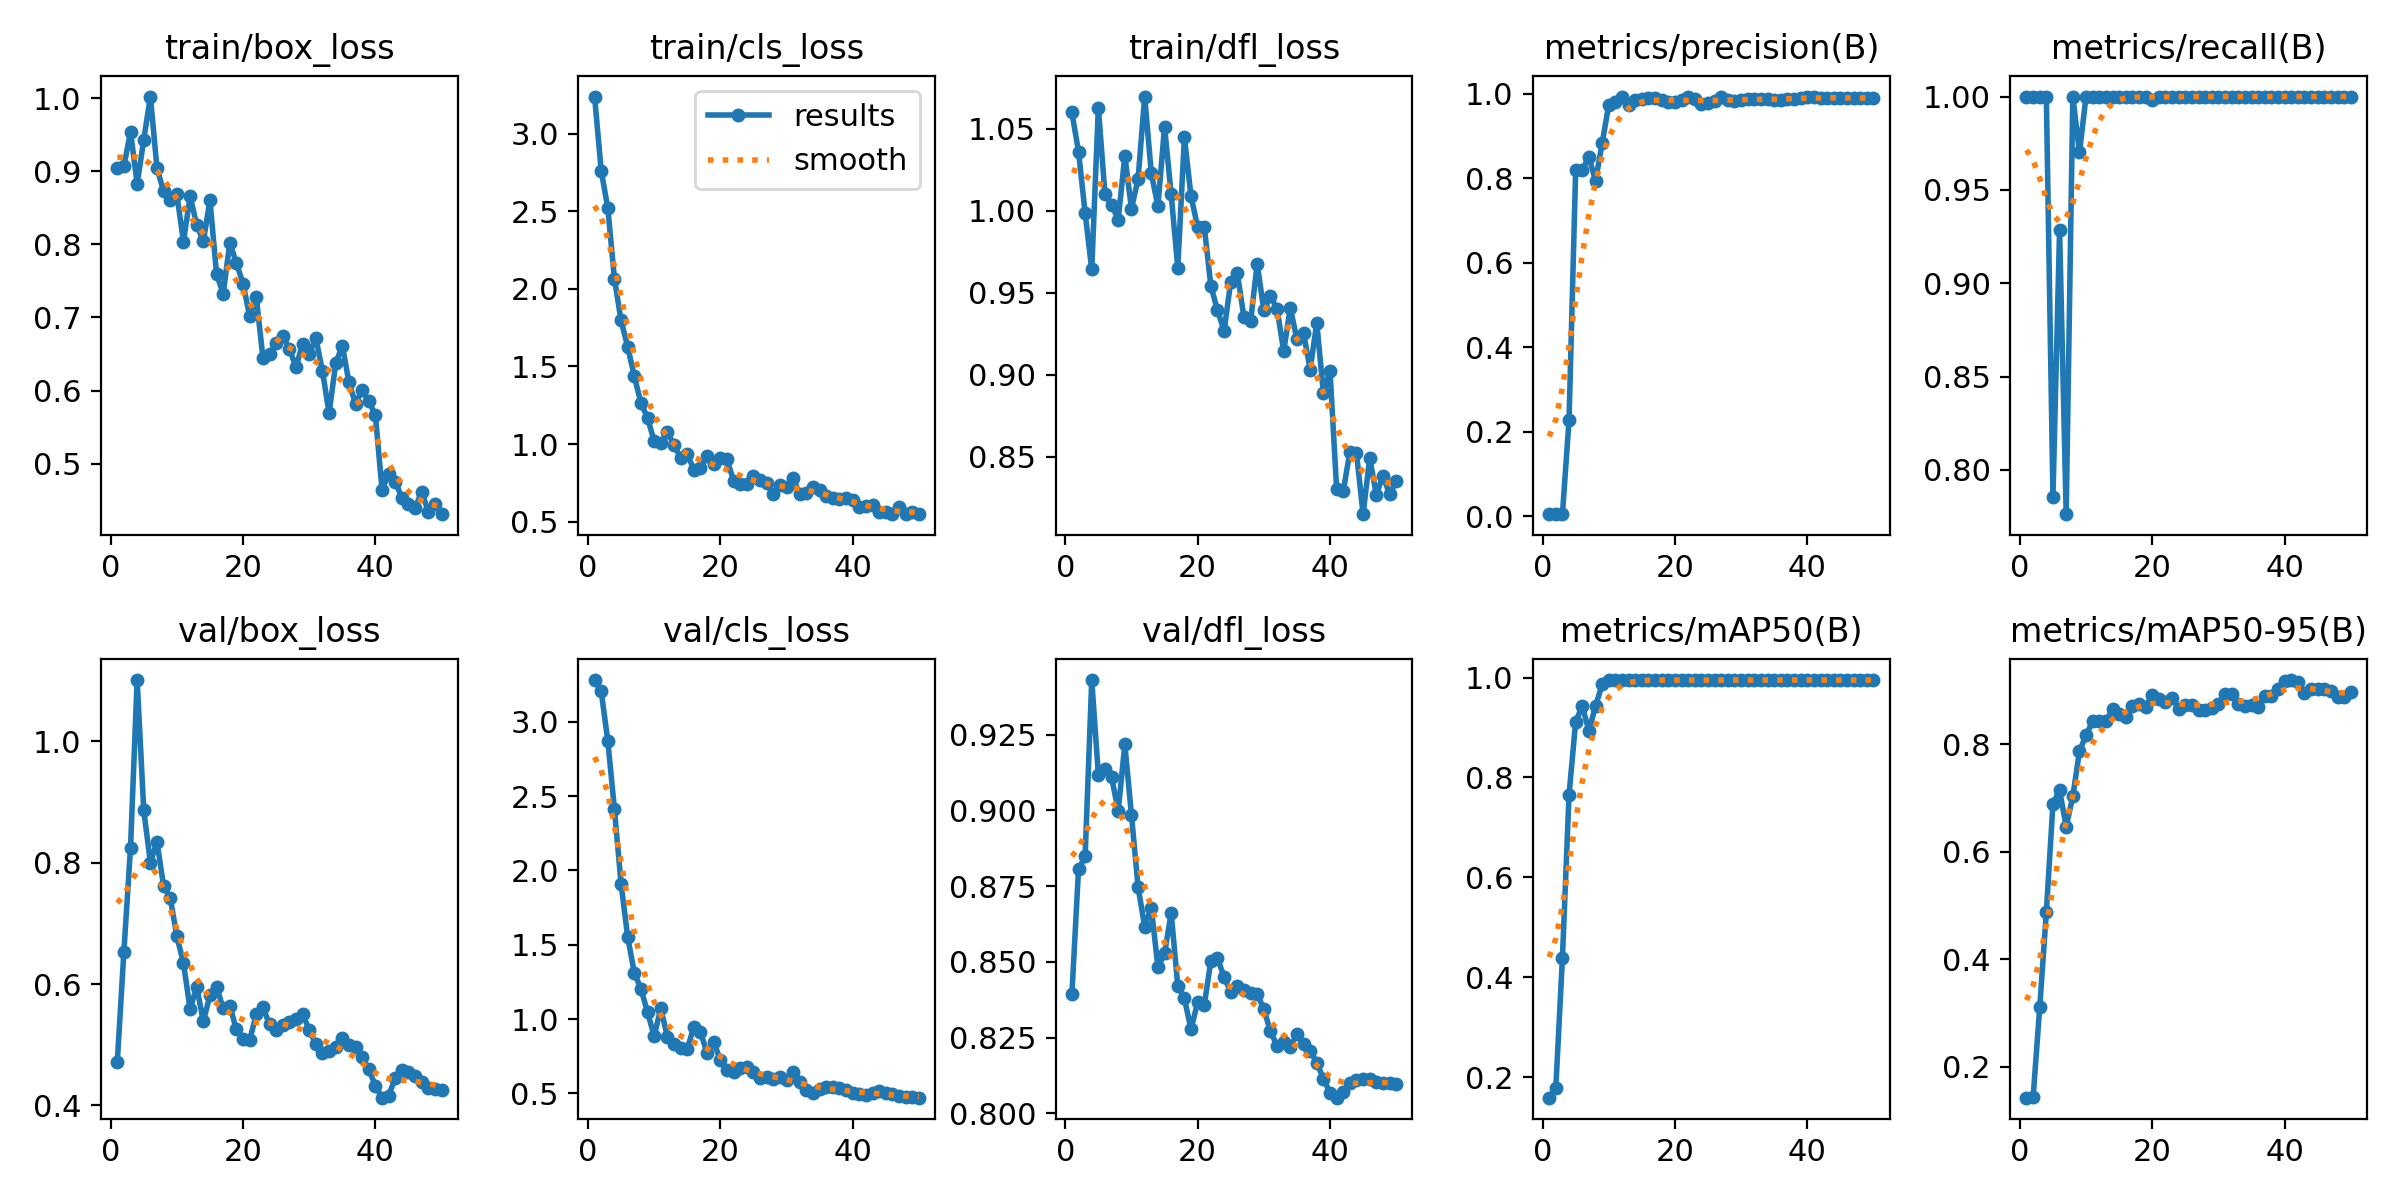

Source data for this figure (header and first rows):
epoch, time, train/box_loss, train/cls_loss, train/dfl_loss, metrics/precision(B), metrics/recall(B), metrics/mAP50(B), metrics/mAP50-95(B), val/box_loss, val/cls_loss, val/dfl_loss, lr/pg0, lr/pg1, lr/pg2
1, 6.944, 0.904, 3.238, 1.06, 0.00584, 1, 0.1592, 0.1429, 0.4715, 3.281, 0.8393, 0.00025, 0.00025, 0.00025
2, 12.51, 0.9071, 2.761, 1.036, 0.00547, 1, 0.1787, 0.1433, 0.6536, 3.206, 0.8805, 0.0005065, 0.0005065, 0.0005065
3, 18.02, 0.9542, 2.518, 0.9986, 0.00452, 1, 0.4386, 0.3109, 0.8249, 2.87, 0.8849, 0.0007525, 0.0007525, 0.0007525
4, 23.52, 0.8828, 2.065, 0.9642, 0.2272, 1, 0.7653, 0.4877, 1.101, 2.411, 0.943, 0.0009878, 0.0009878, 0.0009878
5, 28.96, 0.9433, 1.796, 1.063, 0.8181, 0.7857, 0.9116, 0.6893, 0.8863, 1.91, 0.9119, 0.001213, 0.001213, 0.001213
6, 34.16, 1.002, 1.628, 1.01, 0.8188, 0.9286, 0.9433, 0.7139, 0.8, 1.553, 0.9138, 0.001427, 0.001427, 0.001427
7, 39.56, 0.904, 1.437, 1.004, 0.8508, 0.7763, 0.8934, 0.6464, 0.8346, 1.311, 0.9109, 0.001469, 0.001469, 0.001469
8, 45.03, 0.8726, 1.265, 0.9946, 0.7933, 1, 0.9429, 0.7027, 0.761, 1.205, 0.8999, 0.001436, 0.001436, 0.001436
9, 50.44, 0.8605, 1.168, 1.034, 0.882, 0.9701, 0.9862, 0.7862, 0.7421, 1.047, 0.9218, 0.001403, 0.001403, 0.001403
10, 55.99, 0.8683, 1.02, 1.001, 0.9737, 1, 0.995, 0.8166, 0.6786, 0.8853, 0.8985, 0.00137, 0.00137, 0.00137
11, 61.53, 0.8036, 1.005, 1.019, 0.9795, 1, 0.995, 0.8422, 0.6349, 1.074, 0.8748, 0.001337, 0.001337, 0.001337
12, 67.03, 0.8659, 1.076, 1.07, 0.9914, 1, 0.995, 0.8425, 0.5583, 0.881, 0.8616, 0.001304, 0.001304, 0.001304
13, 72.58, 0.8269, 0.9945, 1.023, 0.9726, 1, 0.995, 0.8424, 0.5959, 0.8351, 0.8678, 0.001271, 0.001271, 0.001271
14, 78.11, 0.804, 0.9125, 1.003, 0.986, 1, 0.995, 0.8642, 0.5384, 0.8041, 0.8483, 0.001238, 0.001238, 0.001238
15, 83.74, 0.8606, 0.9349, 1.051, 0.9882, 1, 0.995, 0.8563, 0.5816, 0.7996, 0.8528, 0.001205, 0.001205, 0.001205
16, 89.2, 0.7595, 0.8363, 1.01, 0.9898, 1, 0.995, 0.8511, 0.5956, 0.9475, 0.8661, 0.001172, 0.001172, 0.001172
17, 94.66, 0.7324, 0.8483, 0.9652, 0.989, 1, 0.995, 0.8704, 0.56, 0.9127, 0.8421, 0.001139, 0.001139, 0.001139
18, 100.1, 0.8021, 0.9225, 1.045, 0.9845, 1, 0.995, 0.874, 0.5644, 0.7706, 0.8379, 0.001106, 0.001106, 0.001106
19, 105.8, 0.7747, 0.8726, 1.009, 0.9804, 1, 0.995, 0.8695, 0.5252, 0.8469, 0.8277, 0.001073, 0.001073, 0.001073
20, 111.4, 0.7464, 0.9074, 0.9901, 0.9792, 0.9981, 0.995, 0.8917, 0.5097, 0.7248, 0.8367, 0.00104, 0.00104, 0.00104
21, 116.9, 0.7017, 0.9011, 0.9901, 0.9858, 1, 0.995, 0.8844, 0.5072, 0.6549, 0.8357, 0.001007, 0.001007, 0.001007
22, 122.5, 0.7284, 0.7656, 0.9542, 0.9931, 1, 0.995, 0.8785, 0.5506, 0.6409, 0.8504, 0.0009739, 0.0009739, 0.0009739
23, 128, 0.6449, 0.7423, 0.9393, 0.9872, 1, 0.995, 0.8864, 0.5616, 0.6696, 0.8513, 0.0009409, 0.0009409, 0.0009409
24, 133.7, 0.6499, 0.7419, 0.9267, 0.9747, 1, 0.995, 0.866, 0.5338, 0.6799, 0.8449, 0.0009078, 0.0009078, 0.0009078
25, 139.2, 0.6644, 0.7914, 0.9567, 0.9766, 1, 0.995, 0.8731, 0.5237, 0.6458, 0.84, 0.0008748, 0.0008748, 0.0008748
26, 144.6, 0.6746, 0.7692, 0.9619, 0.9817, 1, 0.995, 0.873, 0.5329, 0.6044, 0.842, 0.0008418, 0.0008418, 0.0008418
27, 149.9, 0.6575, 0.7464, 0.9349, 0.9929, 1, 0.995, 0.8631, 0.5367, 0.6095, 0.8406, 0.0008088, 0.0008088, 0.0008088
28, 155.4, 0.6317, 0.6778, 0.9325, 0.9853, 1, 0.995, 0.8642, 0.5427, 0.5984, 0.8398, 0.0007758, 0.0007758, 0.0007758
29, 160.8, 0.6644, 0.7364, 0.9678, 0.9814, 1, 0.995, 0.867, 0.5504, 0.6117, 0.8394, 0.0007428, 0.0007428, 0.0007428
30, 166.2, 0.6505, 0.7255, 0.9392, 0.9861, 1, 0.995, 0.8748, 0.524, 0.5906, 0.8344, 0.0007098, 0.0007098, 0.0007098
31, 171.7, 0.6717, 0.7785, 0.9479, 0.9882, 1, 0.995, 0.8925, 0.5014, 0.6451, 0.8271, 0.0006768, 0.0006768, 0.0006768
32, 177.1, 0.6269, 0.6801, 0.9403, 0.9862, 1, 0.995, 0.8928, 0.4871, 0.5761, 0.8223, 0.0006438, 0.0006438, 0.0006438
33, 182.4, 0.5689, 0.6845, 0.9143, 0.9869, 1, 0.995, 0.8747, 0.4895, 0.5212, 0.8235, 0.0006108, 0.0006108, 0.0006108
34, 187.7, 0.6371, 0.7208, 0.9408, 0.9875, 1, 0.995, 0.8703, 0.4965, 0.5024, 0.8219, 0.0005778, 0.0005778, 0.0005778
35, 193, 0.6616, 0.7076, 0.9216, 0.9853, 1, 0.995, 0.8735, 0.5104, 0.5272, 0.8261, 0.0005448, 0.0005448, 0.0005448
36, 198.3, 0.6114, 0.6663, 0.9254, 0.9849, 1, 0.995, 0.869, 0.4999, 0.5411, 0.8228, 0.0005118, 0.0005118, 0.0005118
37, 203.7, 0.5819, 0.6543, 0.9031, 0.9871, 1, 0.995, 0.8893, 0.4958, 0.542, 0.8207, 0.0004788, 0.0004788, 0.0004788
38, 209.1, 0.6011, 0.6493, 0.9316, 0.9864, 1, 0.995, 0.889, 0.4798, 0.5354, 0.8167, 0.0004458, 0.0004458, 0.0004458
39, 214.5, 0.5857, 0.6535, 0.8889, 0.9899, 1, 0.995, 0.9028, 0.4594, 0.5209, 0.8115, 0.0004127, 0.0004127, 0.0004127
40, 220, 0.5659, 0.6388, 0.9024, 0.9917, 1, 0.995, 0.9165, 0.4327, 0.501, 0.8067, 0.0003797, 0.0003797, 0.0003797
41, 225.9, 0.4645, 0.5919, 0.8303, 0.991, 1, 0.995, 0.9189, 0.4128, 0.4953, 0.8052, 0.0003467, 0.0003467, 0.0003467
42, 231, 0.4856, 0.6046, 0.8289, 0.9907, 1, 0.995, 0.9145, 0.4162, 0.4876, 0.8071, 0.0003137, 0.0003137, 0.0003137
43, 236.2, 0.4751, 0.6076, 0.853, 0.9891, 1, 0.995, 0.8955, 0.4452, 0.5057, 0.8101, 0.0002807, 0.0002807, 0.0002807
44, 241.3, 0.4536, 0.5652, 0.8522, 0.9894, 1, 0.995, 0.9031, 0.4581, 0.5127, 0.8112, 0.0002477, 0.0002477, 0.0002477
45, 246.5, 0.4449, 0.565, 0.8149, 0.9908, 1, 0.995, 0.9031, 0.4555, 0.5012, 0.8112, 0.0002147, 0.0002147, 0.0002147
46, 251.5, 0.4393, 0.5488, 0.8492, 0.9905, 1, 0.995, 0.9018, 0.4486, 0.4957, 0.8112, 0.0001817, 0.0001817, 0.0001817
47, 256.5, 0.4618, 0.5921, 0.8268, 0.9907, 1, 0.995, 0.8988, 0.4393, 0.4802, 0.8102, 0.0001487, 0.0001487, 0.0001487
48, 261.6, 0.4341, 0.5498, 0.8383, 0.9898, 1, 0.995, 0.8877, 0.4288, 0.4732, 0.8099, 0.0001157, 0.0001157, 0.0001157
49, 266.9, 0.4446, 0.5608, 0.8271, 0.9889, 1, 0.995, 0.8877, 0.427, 0.4729, 0.81, 8.26832e-05, 8.26832e-05, 8.26832e-05
50, 272.1, 0.4309, 0.5503, 0.835, 0.9889, 1, 0.995, 0.8969, 0.4248, 0.4711, 0.8096, 4.96766e-05, 4.96766e-05, 4.96766e-05
